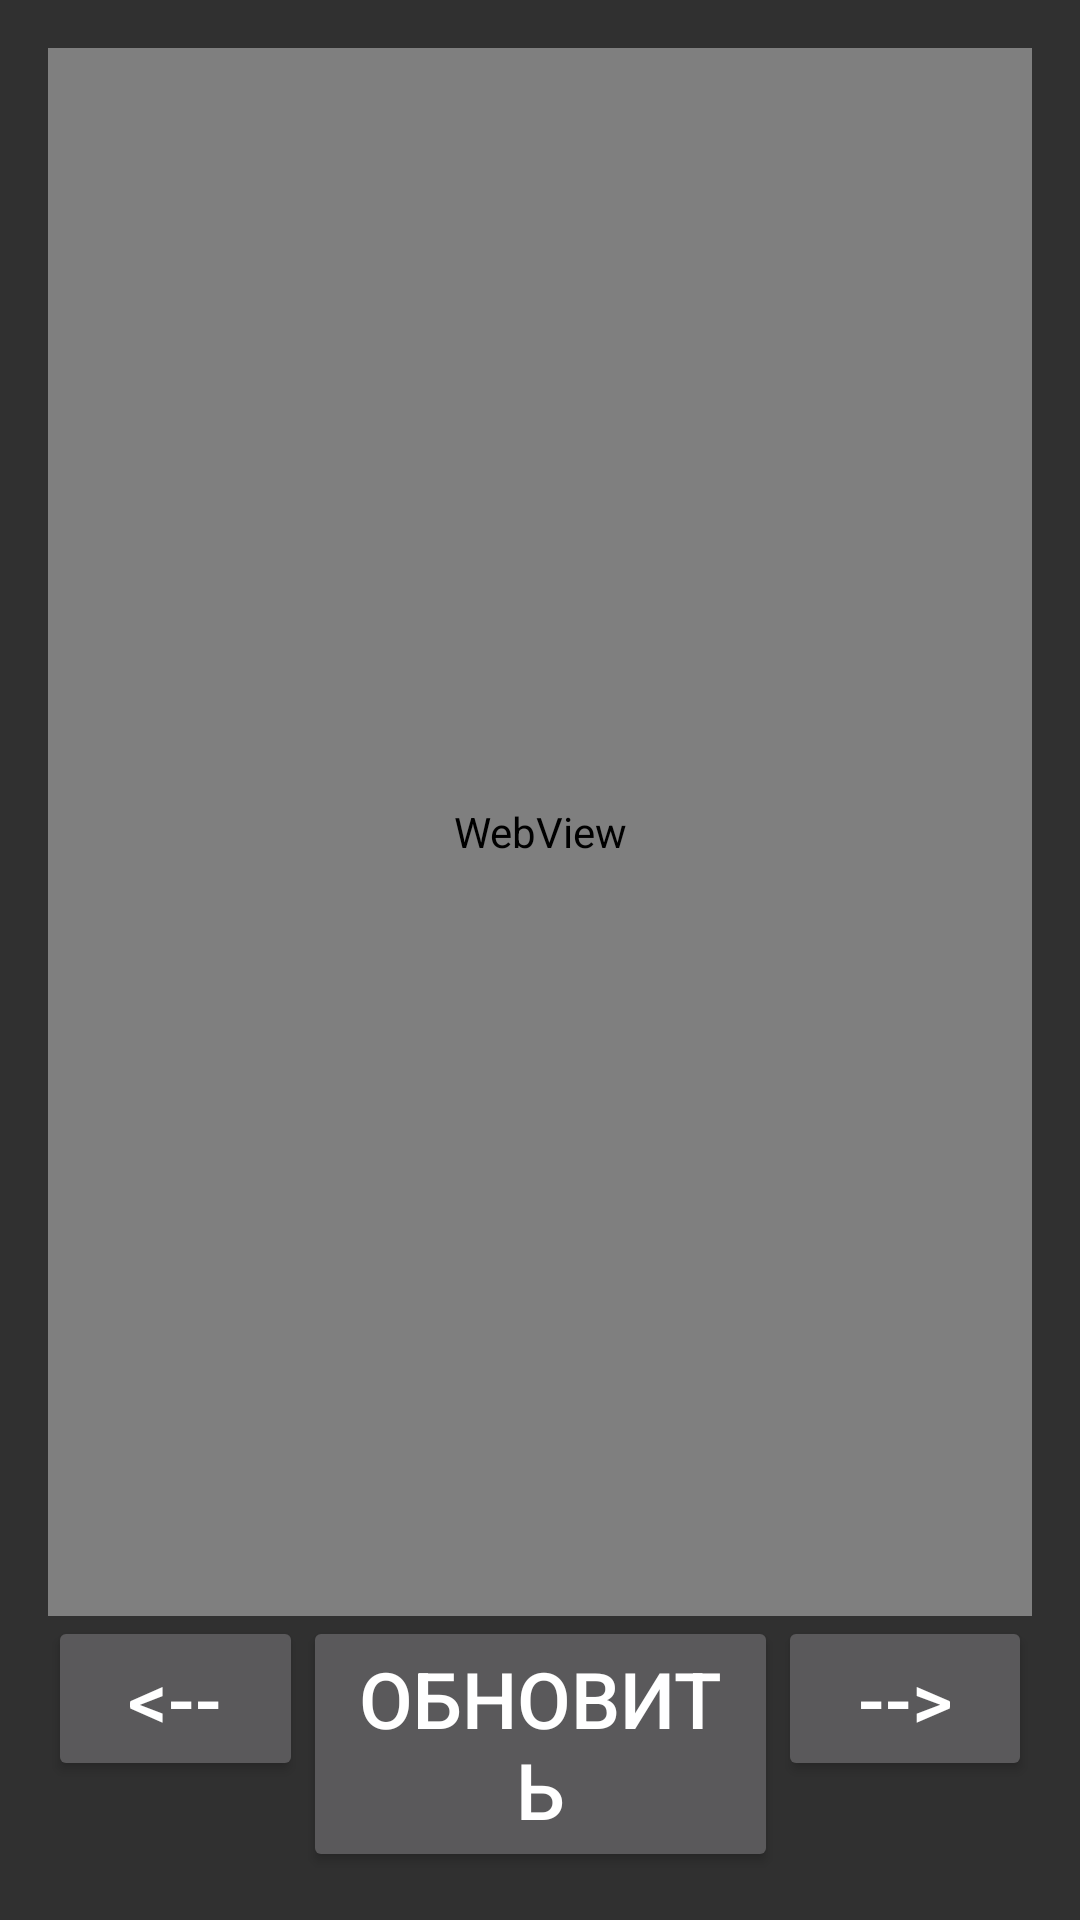

Reconstruct the res/layout file that produces this screen, plus the resources it refers to.
<!-- AndroidManifest.xml: application theme AppTheme -->
<!-- res/layout/activity_browser.xml -->
<?xml version="1.0" encoding="utf-8"?>
<RelativeLayout
        xmlns:android="http://schemas.android.com/apk/res/android"
        xmlns:tools="http://schemas.android.com/tools"
        android:layout_width="match_parent"
        android:layout_height="match_parent"
        android:paddingLeft="@dimen/activity_horizontal_margin"
        android:paddingRight="@dimen/activity_horizontal_margin"
        android:paddingTop="@dimen/activity_vertical_margin"
        android:paddingBottom="@dimen/activity_vertical_margin"
        tools:context="com.sarjsheff.egor.cultivatoroverseer.BrowserActivity" style="@style/foreground">

    <LinearLayout
            android:orientation="vertical"
            android:layout_width="match_parent"
            android:layout_height="match_parent" style="@style/parent">
        <WebView
                android:layout_width="match_parent"
                android:layout_height="match_parent"
                android:id="@+id/Browser" android:layout_gravity="center_horizontal" android:layout_weight="3"/>
        <LinearLayout
                android:orientation="horizontal"
                android:layout_width="match_parent"
                android:layout_height="wrap_content">
            <Button
                    android:layout_width="wrap_content"
                    android:layout_height="wrap_content"
                    android:text="&lt;--"
                    android:id="@+id/back" android:layout_weight="1" android:textSize="@dimen/browserNavigator"/>
            <Button
                    android:layout_width="wrap_content"
                    android:layout_height="wrap_content"
                    android:text="@string/reload"
                    android:id="@+id/reload" android:layout_weight="1" android:layout_margin="-10dp"
                    android:textSize="@dimen/browserNavigator"/>
            <Button
                    android:layout_width="wrap_content"
                    android:layout_height="wrap_content"
                    android:text="-->"
                    android:id="@+id/forward" android:layout_weight="1" android:textSize="@dimen/browserNavigator"/>
        </LinearLayout>
    </LinearLayout>
</RelativeLayout>
<!-- resources referenced by this layout -->
<resources>
  <dimen name="activity_horizontal_margin">16dp</dimen>
  <dimen name="activity_vertical_margin">16dp</dimen>
  <dimen name="browserNavigator">26dp</dimen>
  <string name="reload">Обновить</string>
  <style name="foreground">
          <item name="android:background">@drawable/ground</item>
      </style>
  <style name="parent">
          <item name="android:background">@color/background_floating_material_dark</item>
          <item name="android:orientation">vertical</item>
          <item name="android:layout_margin">5dp</item>
      </style>
  <style name="AppTheme" parent="Theme.AppCompat.NoActionBar">
          
          <item name="colorPrimary">@color/colorPrimary</item>
          <item name="colorPrimaryDark">@color/colorPrimaryDark</item>
          <item name="colorAccent">@color/colorAccent</item>
      </style>
  <color name="colorPrimary">#3F51B5</color>
  <color name="colorPrimaryDark">#303F9F</color>
  <color name="colorAccent">#FF4081</color>
</resources>
